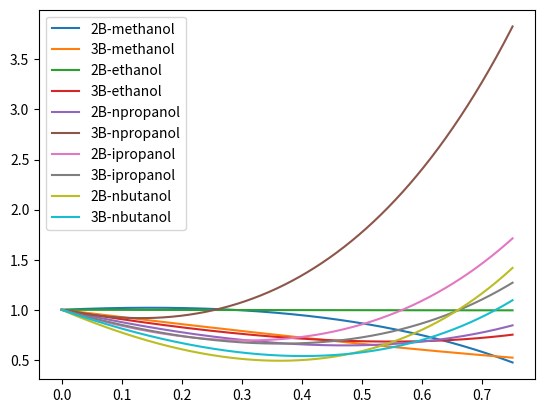

Here is the Python script that generated this plot:
"""giiz_gly"""

import numpy as np
import matplotlib.pyplot as plt


def gii(eta, f0, f1, f2):
    """gii"""
    return (
        f0 / (1 - eta)
        + 1.5 * f1 * eta / (1 - eta) ** 2
        + 0.5 * f2 * eta**2 / (1 - eta) ** 3
    ) / f0


def main():
    """main"""
    d = np.array(range(0, 7504)) / 10000
    g = gii(d, 1.0714, 1.2621, -0.3698) / gii(d, 1, 1, 1)
    plt.plot(d, g, label="2B-methanol")
    g = gii(d, 1.1929, 0.6080, 0.5116) / gii(d, 1, 1, 1)
    plt.plot(d, g, label="3B-methanol")
    g = gii(d, 1.0025, 0.9962, 0.9970) / gii(d, 1, 1, 1)
    plt.plot(d, g, label="2B-ethanol")
    g = gii(d, 1.3296, 0.4443, 1.4808) / gii(d, 1, 1, 1)
    plt.plot(d, g, label="3B-ethanol")
    g = gii(d, 1.4482, 0.1625, 2.2331) / gii(d, 1, 1, 1)
    plt.plot(d, g, label="2B-npropanol")
    g = gii(d, 0.4834, 0.0918, 3.9092) / gii(d, 1, 1, 1)
    plt.plot(d, g, label="3B-npropanol")
    g = gii(d, 1.1767, -0.2650, 4.4788) / gii(d, 1, 1, 1)
    plt.plot(d, g, label="2B-ipropanol")
    g = gii(d, 1.2635, -0.1568, 3.4404) / gii(d, 1, 1, 1)
    plt.plot(d, g, label="3B-ipropanol")
    g = gii(d, 1.8210, -1.2714, 6.5992) / gii(d, 1, 1, 1)
    plt.plot(d, g, label="2B-nbutanol")
    g = gii(d, 1.8784, -0.7116, 4.8629) / gii(d, 1, 1, 1)
    plt.plot(d, g, label="3B-nbutanol")
    plt.legend()
    plt.show()


if __name__ == "__main__":
    main()
